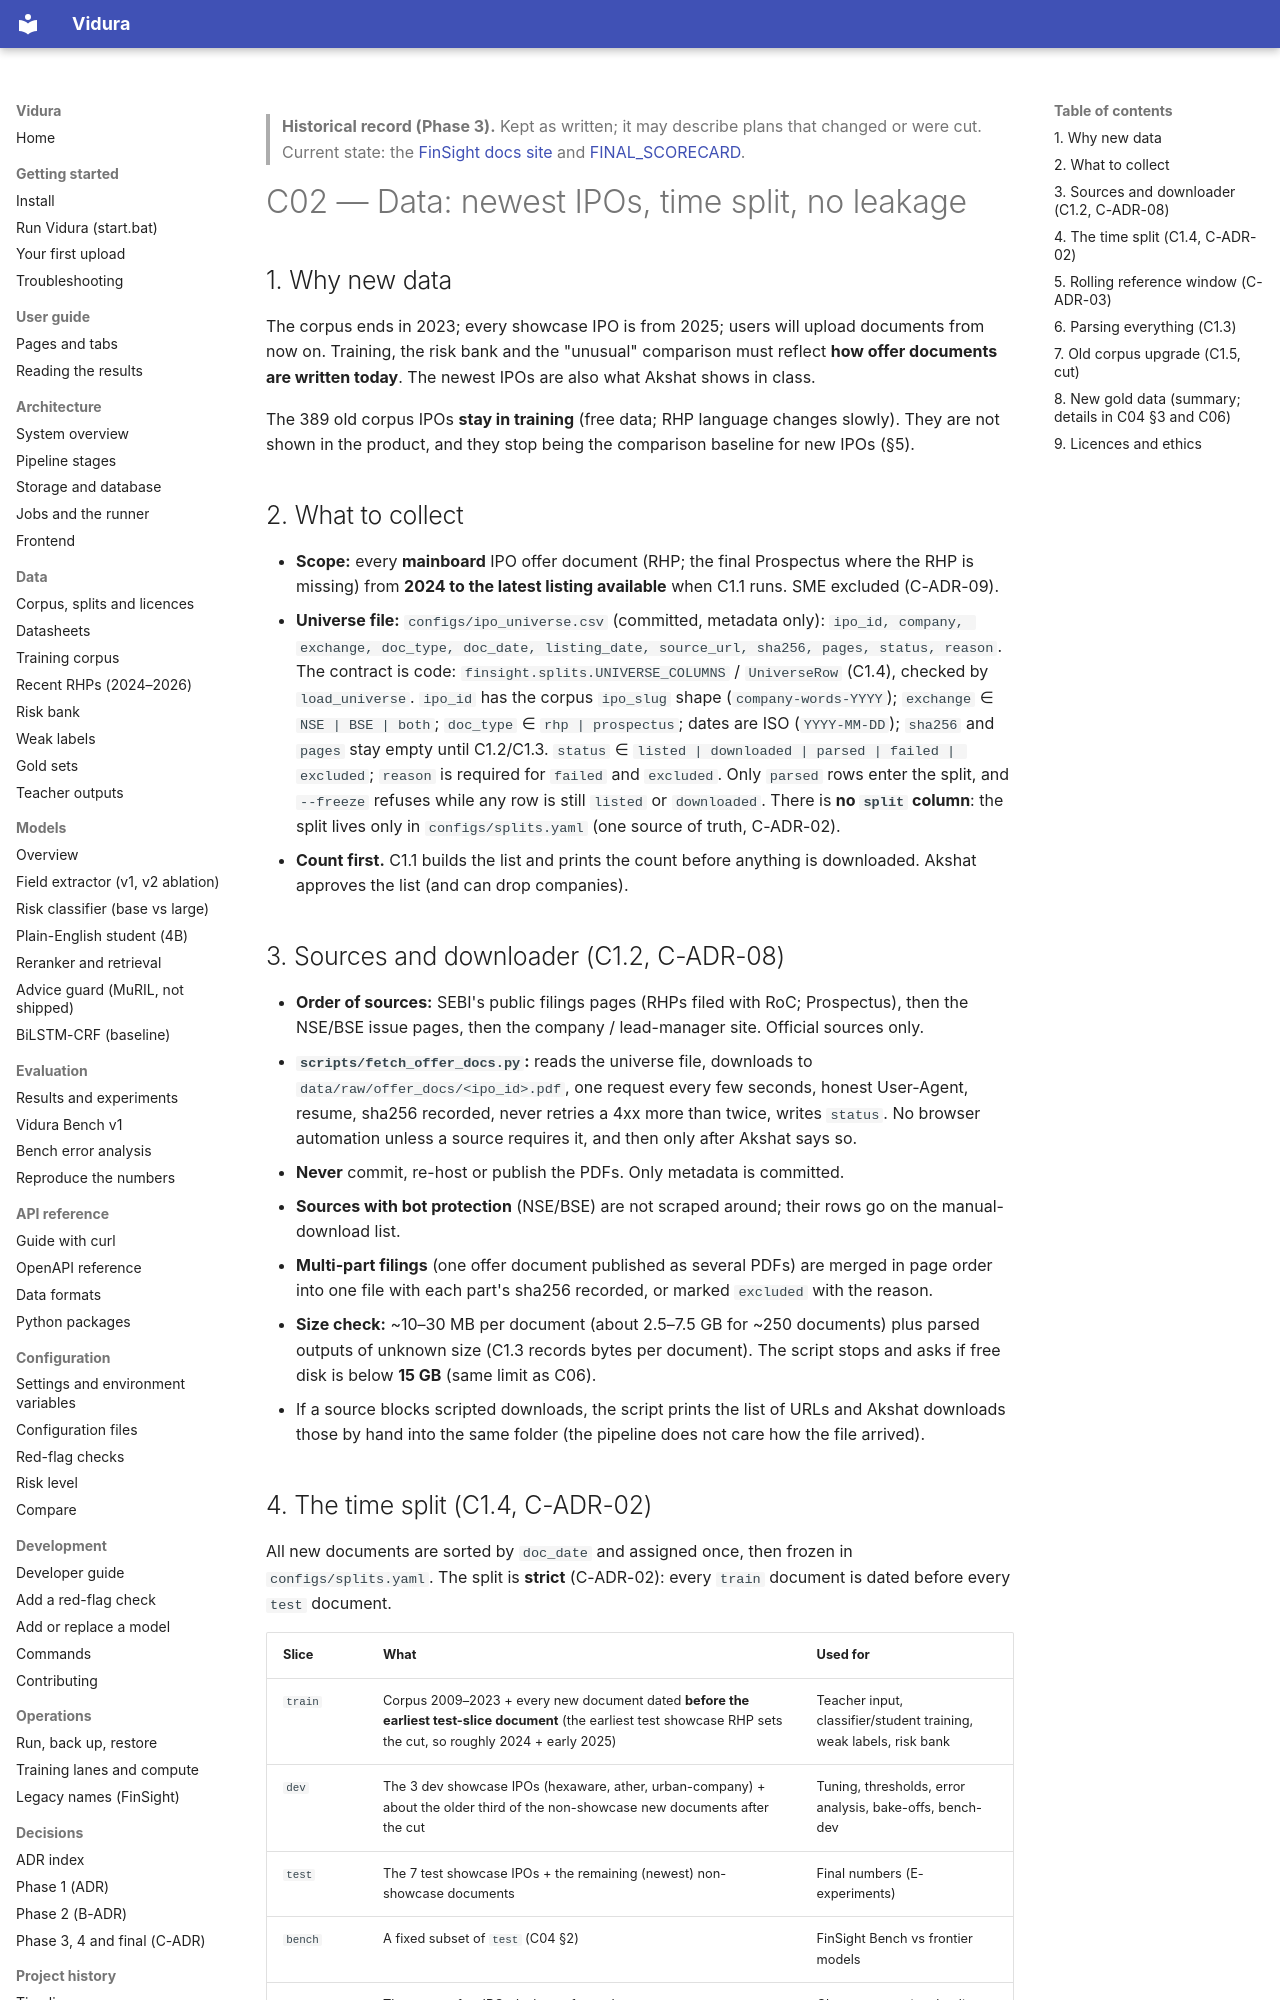

repository: AkshatTm/FinSight-IPO-X-Ray-for-Indian-retail-investors · page: phase3/C02_DATA/index.html · generator: mkdocs

> **Historical record (Phase 3).** Kept as written; it may describe plans that changed or were cut. Current state: the [FinSight docs site](https://github.com/AkshatTm/FinSight-IPO-X-Ray-for-Indian-retail-investors/blob/main/docs/index.md) and [FINAL_SCORECARD](https://github.com/AkshatTm/FinSight-IPO-X-Ray-for-Indian-retail-investors/blob/main/eval_results/final/FINAL_SCORECARD.md).

# C02 — Data: newest IPOs, time split, no leakage

## 1. Why new data

The corpus ends in 2023; every showcase IPO is from 2025; users will upload documents from now on. Training, the risk bank and the "unusual" comparison must reflect **how offer documents are written today**. The newest IPOs are also what Akshat shows in class.

The 389 old corpus IPOs **stay in training** (free data; RHP language changes slowly). They are not shown in the product, and they stop being the comparison baseline for new IPOs (§5).

## 2. What to collect

- **Scope:** every **mainboard** IPO offer document (RHP; the final Prospectus where the RHP is missing) from **2024 to the latest listing available** when C1.1 runs. SME excluded (C-ADR-09).
- **Universe file:** `configs/ipo_universe.csv` (committed, metadata only):
  `ipo_id, company, exchange, doc_type, doc_date, listing_date, source_url, sha256, pages, status, reason`.
  The contract is code: `finsight.splits.UNIVERSE_COLUMNS` / `UniverseRow` (C1.4), checked by `load_universe`. `ipo_id` has the corpus `ipo_slug` shape (`company-words-YYYY`); `exchange` ∈ `NSE | BSE | both`; `doc_type` ∈ `rhp | prospectus`; dates are ISO (`YYYY-MM-DD`); `sha256` and `pages` stay empty until C1.2/C1.3.
  `status` ∈ `listed | downloaded | parsed | failed | excluded`; `reason` is required for `failed` and `excluded`. Only `parsed` rows enter the split, and `--freeze` refuses while any row is still `listed` or `downloaded`.
  There is **no `split` column**: the split lives only in `configs/splits.yaml` (one source of truth, C-ADR-02).
- **Count first.** C1.1 builds the list and prints the count before anything is downloaded. Akshat approves the list (and can drop companies).

## 3. Sources and downloader (C1.2, C-ADR-08)

- **Order of sources:** SEBI's public filings pages (RHPs filed with RoC; Prospectus), then the NSE/BSE issue pages, then the company / lead-manager site. Official sources only.
- **`scripts/fetch_offer_docs.py`:** reads the universe file, downloads to `data/raw/offer_docs/<ipo_id>.pdf`, one request every few seconds, honest User-Agent, resume, sha256 recorded, never retries a 4xx more than twice, writes `status`. No browser automation unless a source requires it, and then only after Akshat says so.
- **Never** commit, re-host or publish the PDFs. Only metadata is committed.
- **Sources with bot protection** (NSE/BSE) are not scraped around; their rows go on the manual-download list.
- **Multi-part filings** (one offer document published as several PDFs) are merged in page order into one file with each part's sha256 recorded, or marked `excluded` with the reason.
- **Size check:** ~10–30 MB per document (about 2.5–7.5 GB for ~250 documents) plus parsed outputs of unknown size (C1.3 records bytes per document). The script stops and asks if free disk is below **15 GB** (same limit as C06).
- If a source blocks scripted downloads, the script prints the list of URLs and Akshat downloads those by hand into the same folder (the pipeline does not care how the file arrived).
